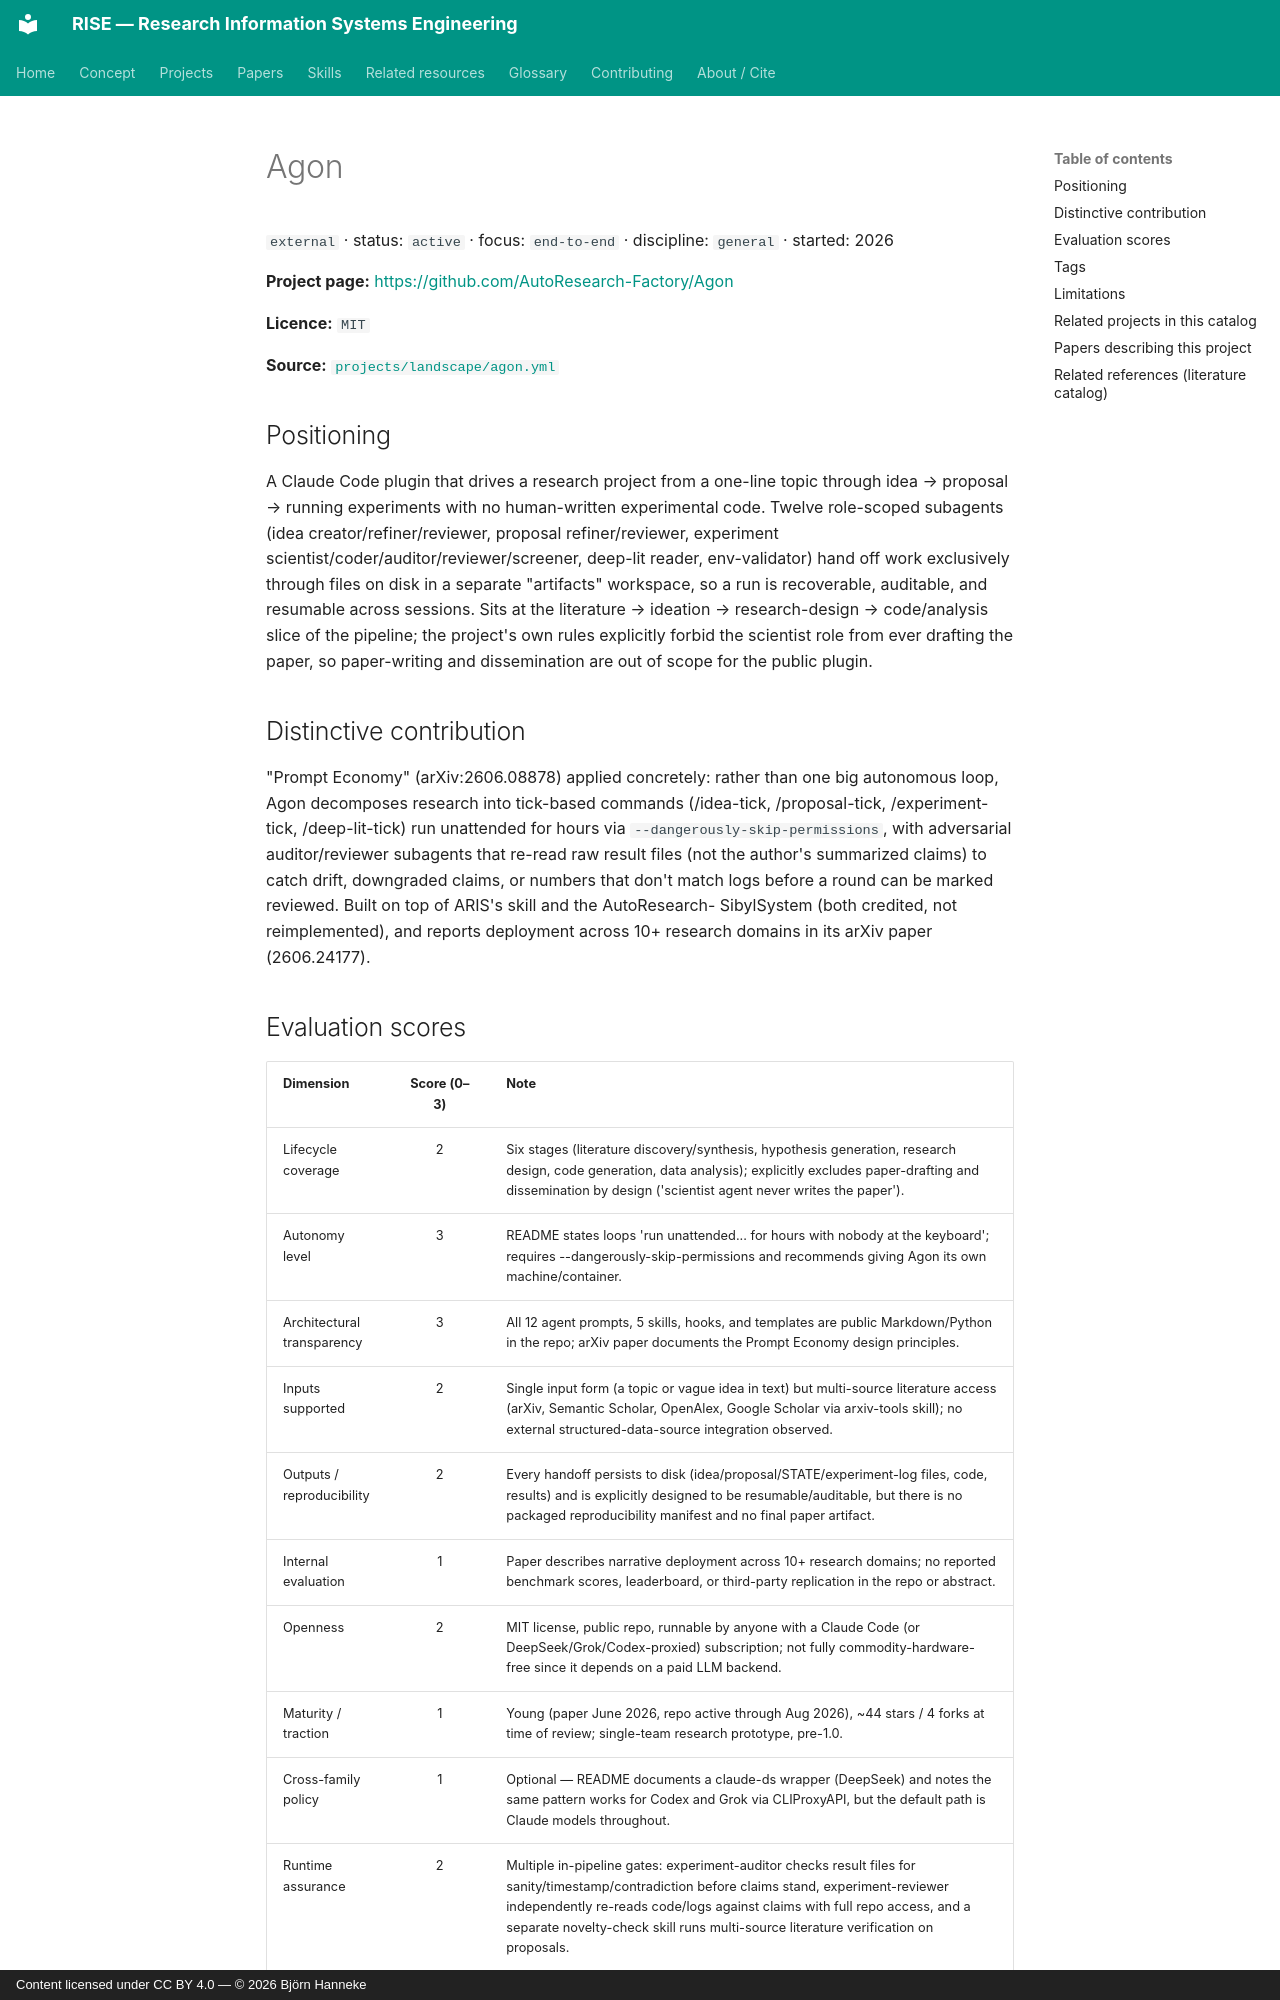

repository: bhanneke/RISE · page: projects/agon/index.html · generator: mkdocs · copyright: Content licensed under CC BY 4.0 — © 2026 Björn Hanneke

<!-- DO NOT EDIT — auto-generated from projects/landscape/agon.yml by scripts/build_indexes.py -->

# Agon

`external` · status: `active` · focus: `end-to-end` · discipline: `general` · started: 2026

**Project page:** <https://github.com/AutoResearch-Factory/Agon>

**Licence:** `MIT`

**Source:** [`projects/landscape/agon.yml`](https://github.com/bhanneke/RISE/blob/main/projects/landscape/agon.yml)

## Positioning

A Claude Code plugin that drives a research project from a one-line topic through idea → proposal → running experiments with no human-written experimental code. Twelve role-scoped subagents (idea creator/refiner/reviewer, proposal refiner/reviewer, experiment scientist/coder/auditor/reviewer/screener, deep-lit reader, env-validator) hand off work exclusively through files on disk in a separate "artifacts" workspace, so a run is recoverable, auditable, and resumable across sessions. Sits at the literature → ideation → research-design → code/analysis slice of the pipeline; the project's own rules explicitly forbid the scientist role from ever drafting the paper, so paper-writing and dissemination are out of scope for the public plugin.

## Distinctive contribution

"Prompt Economy" (arXiv:2606.08878) applied concretely: rather than one big autonomous loop, Agon decomposes research into tick-based commands (/idea-tick, /proposal-tick, /experiment-tick, /deep-lit-tick) run unattended for hours via `--dangerously-skip-permissions`, with adversarial auditor/reviewer subagents that re-read raw result files (not the author's summarized claims) to catch drift, downgraded claims, or numbers that don't match logs before a round can be marked reviewed. Built on top of ARIS's skill and the AutoResearch- SibylSystem (both credited, not reimplemented), and reports deployment across 10+ research domains in its arXiv paper (2606.24177).
